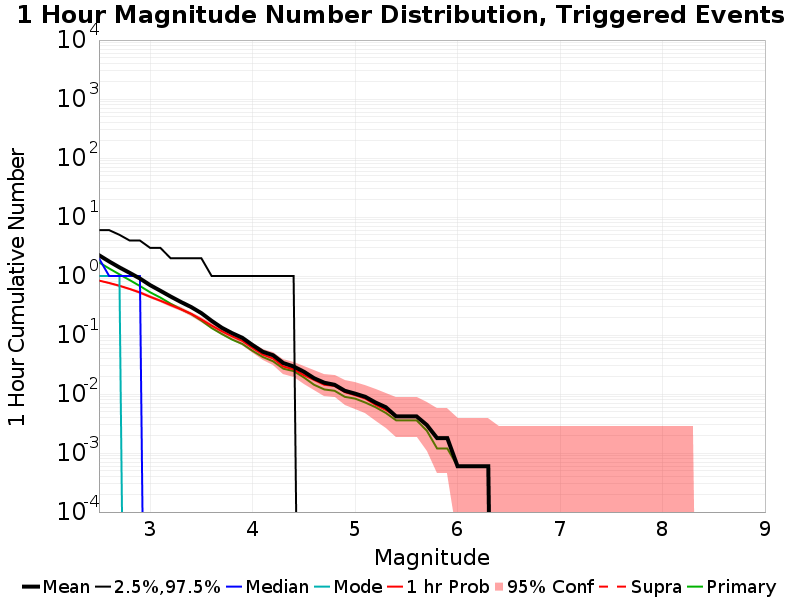

The file beside this chart, header and first rows:
Mag, Mean, 2.5 %ile, 97.5 %ile, Median, Mode, 1 hr Probability, 1 hr Supra-Seis Prob, Primary Aftershocks Mean
2.5, 2.259, 0.0, 6.0, 2.0, 1.0, 0.8385, 0.0, 1.707
2.6, 1.767, 0.0, 6.0, 1.0, 1.0, 0.7632, 0.0, 1.344
2.7, 1.403, 0.0, 5.0, 1.0, 1.0, 0.6866, 0.0, 1.069
2.8, 1.133, 0.0, 4.0, 1.0, 0.0, 0.6041, 0.0, 0.8541
2.9, 0.9085, 0.0, 4.0, 1.0, 0.0, 0.5263, 0.0, 0.6782
3.0, 0.701, 0.0, 3.0, 0.0, 0.0, 0.4444, 0.0, 0.5305
3.1, 0.5628, 0.0, 3.0, 0.0, 0.0, 0.3816, 0.0, 0.4312
3.2, 0.4498, 0.0, 2.0, 0.0, 0.0, 0.3224, 0.0, 0.3397
3.3, 0.3636, 0.0, 2.0, 0.0, 0.0, 0.2733, 0.0, 0.2757
3.4, 0.2984, 0.0, 2.0, 0.0, 0.0, 0.2291, 0.0, 0.2273
3.5, 0.235, 0.0, 2.0, 0.0, 0.0, 0.1836, 0.0, 0.1758
3.6, 0.174, 0.0, 1.0, 0.0, 0.0, 0.1447, 0.0, 0.1316
3.7, 0.1328, 0.0, 1.0, 0.0, 0.0, 0.116, 0.0, 0.1041
3.8, 0.1077, 0.0, 1.0, 0.0, 0.0, 0.0951, 0.0, 0.08373
3.9, 0.08971, 0.0, 1.0, 0.0, 0.0, 0.07955, 0.0, 0.07057
4.0, 0.06758, 0.0, 1.0, 0.0, 0.0, 0.06041, 0.0, 0.05383
4.1, 0.05203, 0.0, 1.0, 0.0, 0.0, 0.04665, 0.0, 0.04246
4.2, 0.04545, 0.0, 1.0, 0.0, 0.0, 0.04007, 0.0, 0.03589
4.3, 0.03349, 0.0, 1.0, 0.0, 0.0, 0.02931, 0.0, 0.02691
4.4, 0.02931, 0.0, 1.0, 0.0, 0.0, 0.02632, 0.0, 0.02452
4.5, 0.02392, 0.0, 0.0, 0.0, 0.0, 0.02093, 0.0, 0.01914
4.6, 0.01854, 0.0, 0.0, 0.0, 0.0, 0.01734, 0.0, 0.01435
4.7, 0.01555, 0.0, 0.0, 0.0, 0.0, 0.01435, 0.0, 0.01196
4.8, 0.01435, 0.0, 0.0, 0.0, 0.0, 0.01376, 0.0, 0.01136
4.9, 0.01136, 0.0, 0.0, 0.0, 0.0, 0.01077, 0.0, 0.008971
5.0, 0.01017, 0.0, 0.0, 0.0, 0.0, 0.009569, 0.0, 0.008373
5.1, 0.008971, 0.0, 0.0, 0.0, 0.0, 0.008373, 0.0, 0.007177
5.2, 0.007177, 0.0, 0.0, 0.0, 0.0, 0.006579, 0.0, 0.005981
5.3, 0.005981, 0.0, 0.0, 0.0, 0.0, 0.005383, 0.0, 0.004785
5.4, 0.004187, 0.0, 0.0, 0.0, 0.0, 0.004187, 0.0, 0.003589
5.5, 0.004187, 0.0, 0.0, 0.0, 0.0, 0.004187, 0.0, 0.003589
5.6, 0.004187, 0.0, 0.0, 0.0, 0.0, 0.004187, 0.0, 0.003589
5.7, 0.00299, 0.0, 0.0, 0.0, 0.0, 0.00299, 0.0, 0.002392
5.8, 0.001794, 0.0, 0.0, 0.0, 0.0, 0.001794, 0.0, 0.001196
5.9, 0.001794, 0.0, 0.0, 0.0, 0.0, 0.001794, 0.0, 0.001196
6.0, 5.980861E-4, 0.0, 0.0, 0.0, 0.0, 5.980861E-4, 0.0, 5.980861E-4
6.1, 5.980861E-4, 0.0, 0.0, 0.0, 0.0, 5.980861E-4, 0.0, 5.980861E-4
6.2, 5.980861E-4, 0.0, 0.0, 0.0, 0.0, 5.980861E-4, 0.0, 5.980861E-4
6.3, 5.980861E-4, 0.0, 0.0, 0.0, 0.0, 5.980861E-4, 0.0, 5.980861E-4
6.4, 0.0, 0.0, 0.0, 0.0, 0.0, 0.0, 0.0, 0.0
6.5, 0.0, 0.0, 0.0, 0.0, 0.0, 0.0, 0.0, 0.0
6.6, 0.0, 0.0, 0.0, 0.0, 0.0, 0.0, 0.0, 0.0
6.7, 0.0, 0.0, 0.0, 0.0, 0.0, 0.0, 0.0, 0.0
6.8, 0.0, 0.0, 0.0, 0.0, 0.0, 0.0, 0.0, 0.0
6.9, 0.0, 0.0, 0.0, 0.0, 0.0, 0.0, 0.0, 0.0
7.0, 0.0, 0.0, 0.0, 0.0, 0.0, 0.0, 0.0, 0.0
7.1, 0.0, 0.0, 0.0, 0.0, 0.0, 0.0, 0.0, 0.0
7.2, 0.0, 0.0, 0.0, 0.0, 0.0, 0.0, 0.0, 0.0
7.3, 0.0, 0.0, 0.0, 0.0, 0.0, 0.0, 0.0, 0.0
7.4, 0.0, 0.0, 0.0, 0.0, 0.0, 0.0, 0.0, 0.0
7.5, 0.0, 0.0, 0.0, 0.0, 0.0, 0.0, 0.0, 0.0
7.6, 0.0, 0.0, 0.0, 0.0, 0.0, 0.0, 0.0, 0.0
7.7, 0.0, 0.0, 0.0, 0.0, 0.0, 0.0, 0.0, 0.0
7.8, 0.0, 0.0, 0.0, 0.0, 0.0, 0.0, 0.0, 0.0
7.9, 0.0, 0.0, 0.0, 0.0, 0.0, 0.0, 0.0, 0.0
8.0, 0.0, 0.0, 0.0, 0.0, 0.0, 0.0, 0.0, 0.0
8.1, 0.0, 0.0, 0.0, 0.0, 0.0, 0.0, 0.0, 0.0
8.2, 0.0, 0.0, 0.0, 0.0, 0.0, 0.0, 0.0, 0.0
8.3, 0.0, 0.0, 0.0, 0.0, 0.0, 0.0, 0.0, 0.0
8.4, 0.0, 0.0, 0.0, 0.0, 0.0, 0.0, 0.0, 0.0
... 6 more rows
